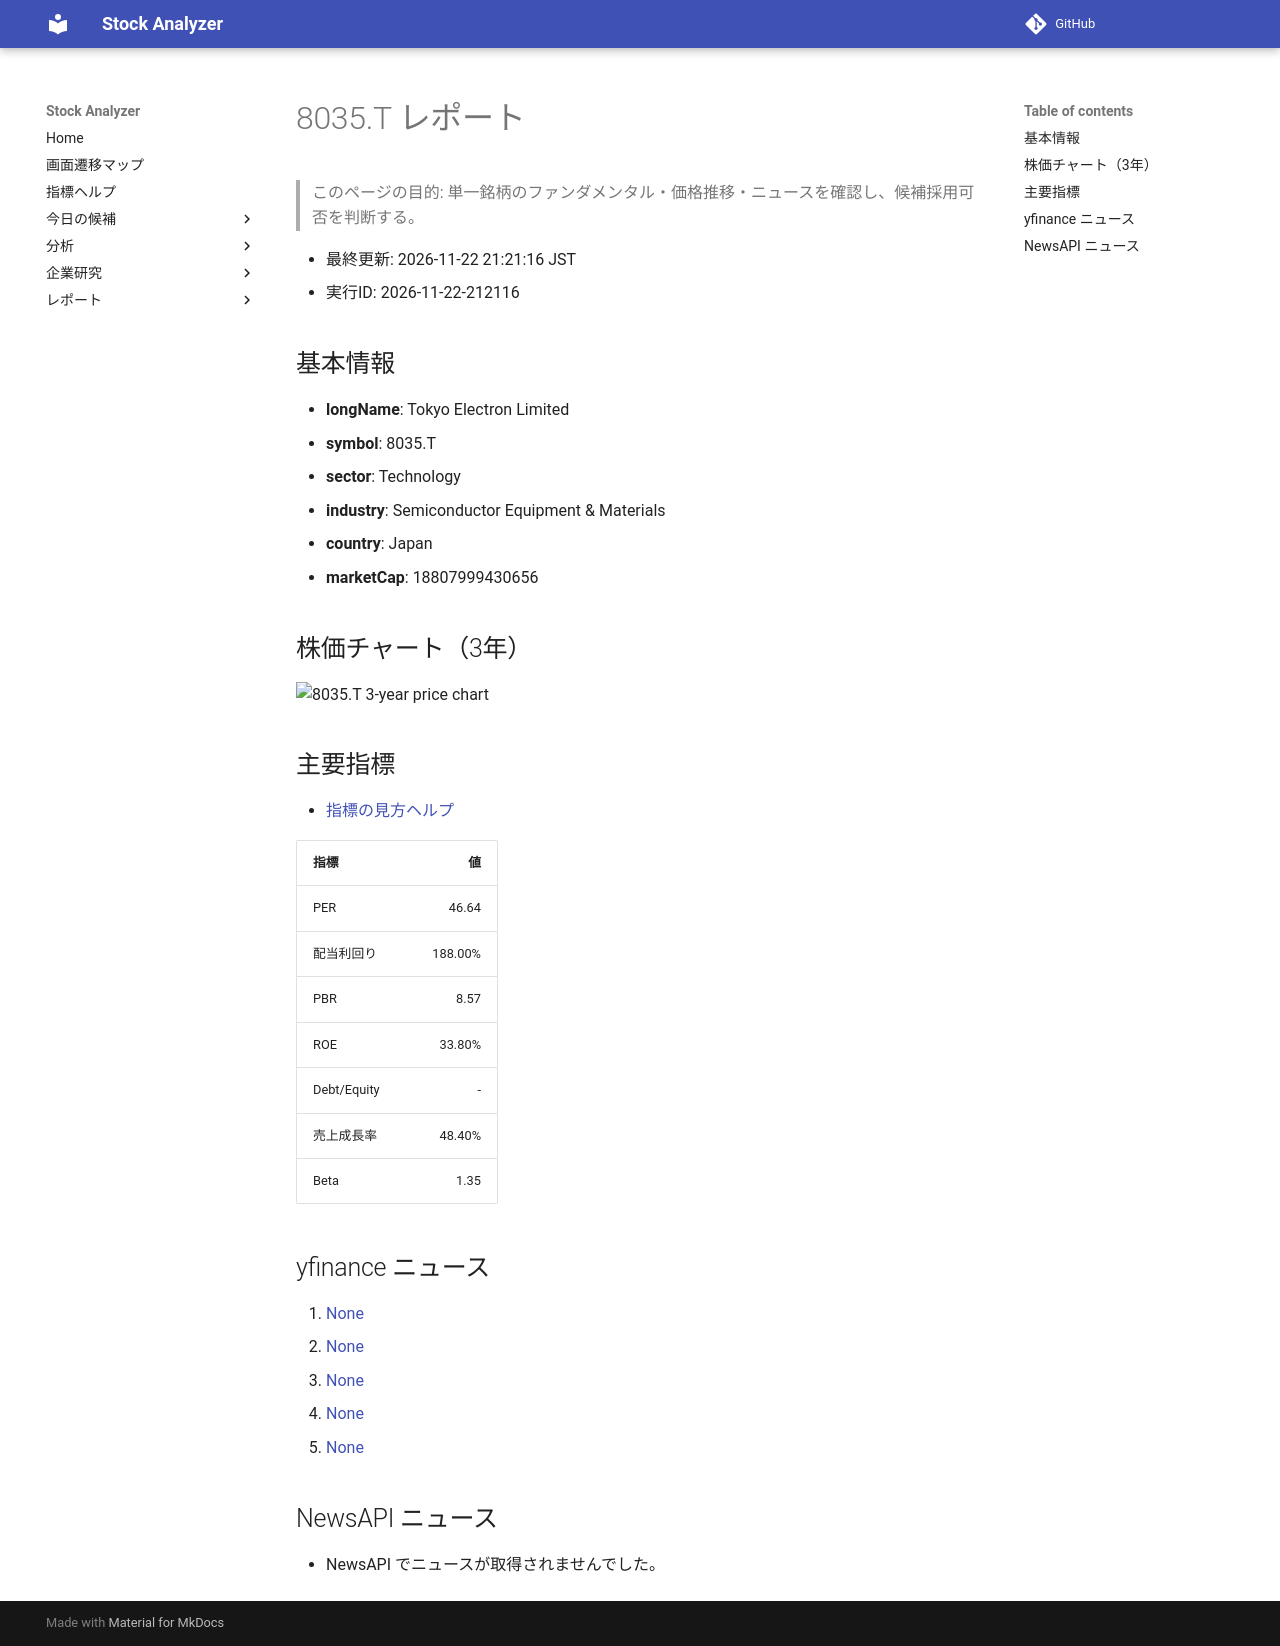

repository: Yumi-note/Making-APP · page: reports/2026-11-22/212116/8035_T/index.html · generator: mkdocs

# 8035.T レポート

> このページの目的: 単一銘柄のファンダメンタル・価格推移・ニュースを確認し、候補採用可否を判断する。

- 最終更新: 2026-11-22 21:21:16 JST
- 実行ID: 2026-11-22-212116

## 基本情報

- **longName**: Tokyo Electron Limited
- **symbol**: 8035.T
- **sector**: Technology
- **industry**: Semiconductor Equipment & Materials
- **country**: Japan
- **marketCap**: 18807999430656

## 株価チャート（3年）

![8035.T 3-year price chart](8035_T_3y.png)

## 主要指標

- [指標の見方ヘルプ](../../../../indicators.md)

| 指標 | 値 |
|---|---:|
| PER | 46.64 |
| 配当利回り | 188.00% |
| PBR | 8.57 |
| ROE | 33.80% |
| Debt/Equity | - |
| 売上成長率 | 48.40% |
| Beta | 1.35 |

## yfinance ニュース

1. [None](None)
2. [None](None)
3. [None](None)
4. [None](None)
5. [None](None)

## NewsAPI ニュース

- NewsAPI でニュースが取得されませんでした。
